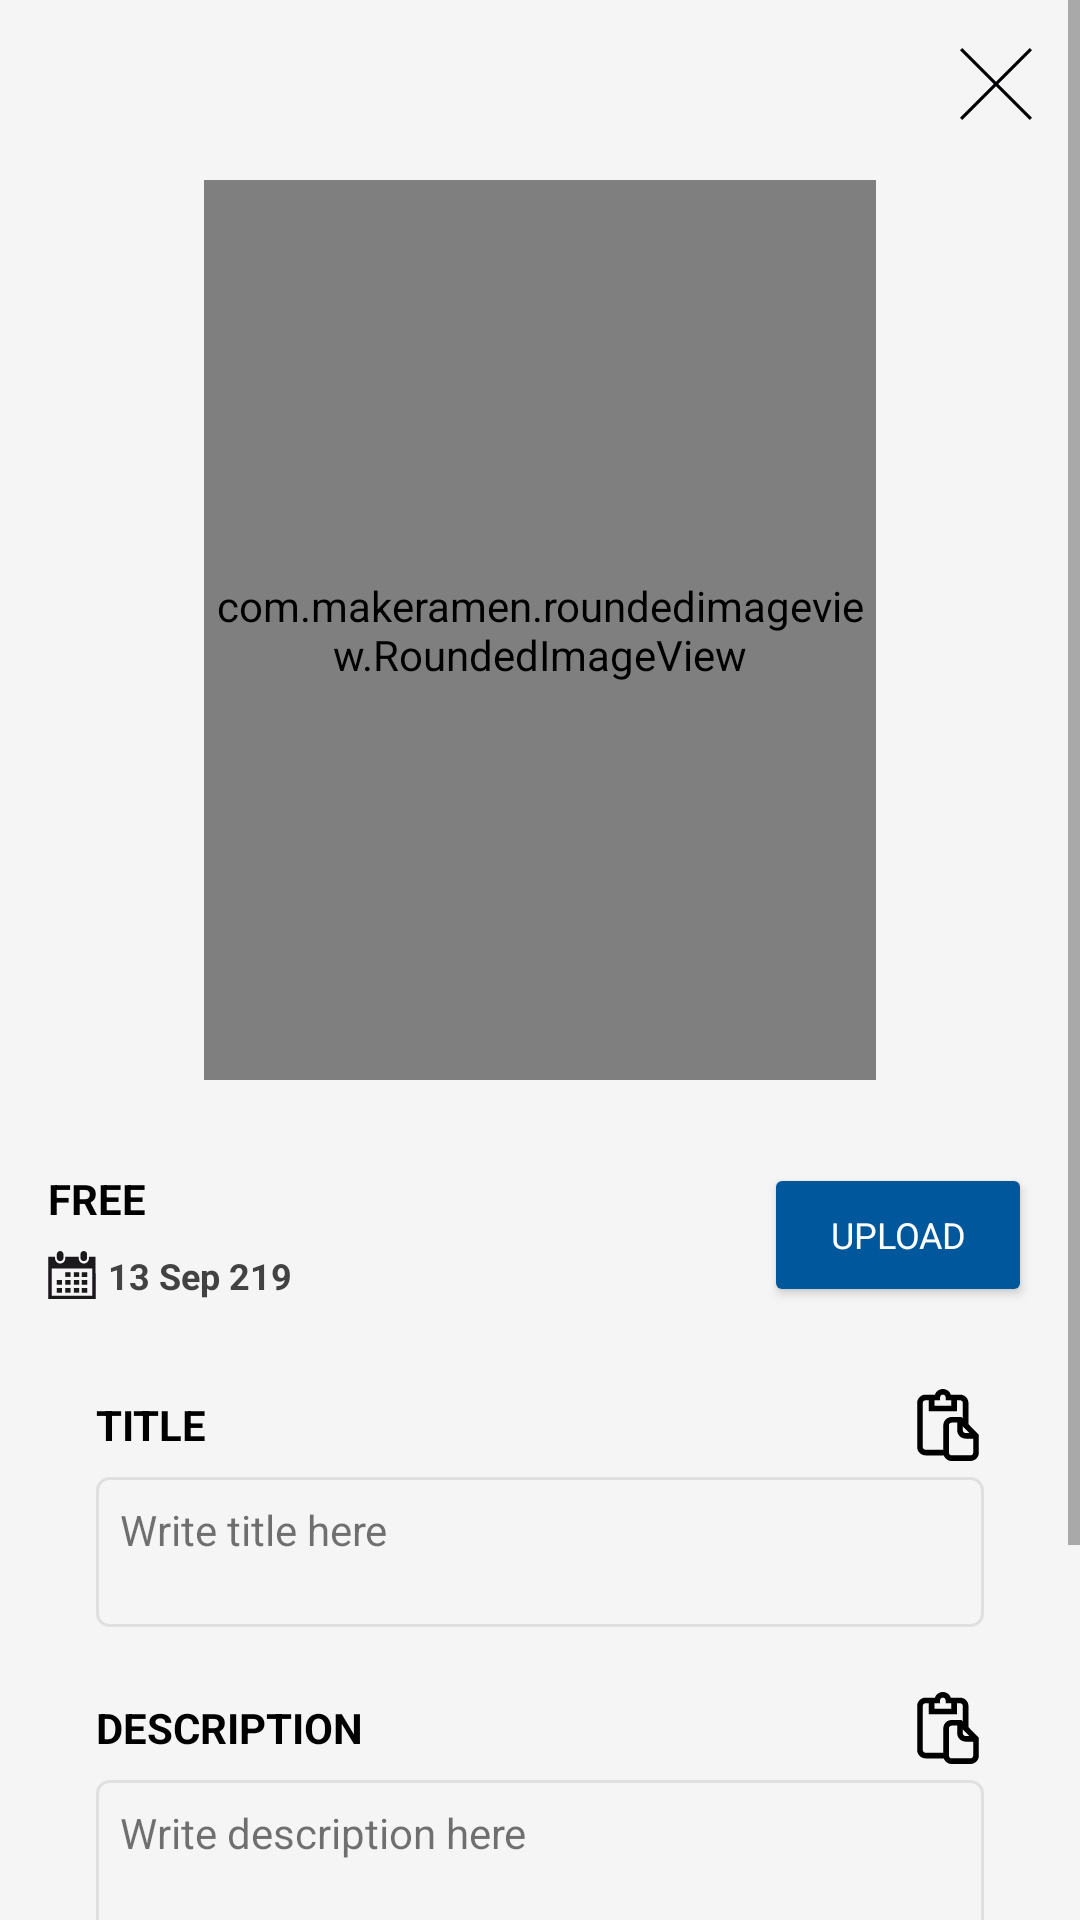

Reconstruct the res/layout file that produces this screen, plus the resources it refers to.
<!-- AndroidManifest.xml: application theme AppTheme -->
<!-- res/layout/fragment_upload.xml -->
<?xml version="1.0" encoding="utf-8"?>
<layout xmlns:android="http://schemas.android.com/apk/res/android"
    xmlns:app="http://schemas.android.com/apk/res-auto"
    xmlns:tools="http://schemas.android.com/tools">

    <data>

        <variable
            name="viewModel"
            type="com.ssquare.myapplication.monokrome.ui.main.detail.DetailViewModel" />

        <variable
            name="clickListener"
            type="com.ssquare.myapplication.monokrome.util.DetailClickListener" />

        <import type="com.ssquare.myapplication.monokrome.util.DownloadState" />

        <import type="android.view.View" />

    </data>

    <ScrollView
        android:layout_width="match_parent"
        android:layout_height="wrap_content">

        <androidx.constraintlayout.widget.ConstraintLayout
            android:layout_width="match_parent"
            android:layout_height="wrap_content"
            android:background="@color/list_item_container_background"
            android:focusable="true"
            android:focusableInTouchMode="true"
            android:padding="16dp"
            tools:context=".UploadFragment">

            <androidx.appcompat.widget.AppCompatImageView
                android:id="@+id/button_close"
                android:layout_width="wrap_content"
                android:layout_height="wrap_content"
                android:background="?attr/actionBarItemBackground"
                app:layout_constraintEnd_toEndOf="parent"
                app:layout_constraintTop_toTopOf="parent"
                app:srcCompat="@drawable/ic_close" />

            <FrameLayout
                android:id="@+id/container_image"
                android:layout_width="224dp"
                android:layout_height="300dp"
                android:layout_marginTop="20dp"
                android:background="@drawable/frame_layout_background"
                app:layout_constraintEnd_toEndOf="parent"
                app:layout_constraintStart_toStartOf="parent"
                app:layout_constraintTop_toBottomOf="@+id/button_close">

                <com.makeramen.roundedimageview.RoundedImageView
                    android:id="@+id/image"
                    android:layout_width="wrap_content"
                    android:layout_height="wrap_content"
                    android:layout_gravity="center"
                    android:scaleType="centerCrop"
                    app:riv_corner_radius="4dp"
                    />
                <com.makeramen.roundedimageview.RoundedImageView
                    android:id="@+id/selectedImage"
                    android:layout_width="224dp"
                    android:layout_height="300dp"
                    android:layout_gravity="center"
                    android:scaleType="centerCrop"
                    app:riv_corner_radius="4dp"
                    />
            </FrameLayout>

            


            

            <TextView
                android:id="@+id/textView"
                android:layout_width="wrap_content"
                android:layout_height="wrap_content"
                android:layout_marginTop="30dp"
                android:text="@string/free"
                android:textAllCaps="true"
                android:textColor="@android:color/black"
                android:textSize="14sp"
                android:textStyle="bold"
                app:layout_constraintStart_toStartOf="parent"
                app:layout_constraintTop_toBottomOf="@+id/container_image" />

            <TextView
                android:id="@+id/text_release_date"
                android:layout_width="wrap_content"
                android:layout_height="wrap_content"
                android:layout_marginTop="8dp"
                android:drawableStart="@drawable/ic_date"
                android:drawablePadding="4dp"
                android:gravity="center_vertical"
                android:text="@string/_13_sep_219"
                android:textColor="#424242"
                android:textSize="12sp"
                android:textStyle="bold"
                app:layout_constraintStart_toStartOf="parent"
                app:layout_constraintTop_toBottomOf="@+id/textView" />

            <com.google.android.material.button.MaterialButton
                android:id="@+id/button_upload"
                style="@style/Widget.AppCompat.Button.Colored"
                android:layout_width="wrap_content"
                android:layout_height="wrap_content"
                android:paddingStart="22dp"
                android:paddingEnd="22dp"
                android:text="@string/upload"
                android:textSize="12sp"
                app:backgroundTint="@color/list_item_buttons_text_color"
                app:layout_constraintBottom_toBottomOf="@+id/text_release_date"
                app:layout_constraintEnd_toEndOf="parent"
                app:layout_constraintTop_toTopOf="@+id/textView" />


            <androidx.constraintlayout.widget.ConstraintLayout
                android:layout_width="0dp"
                android:layout_height="wrap_content"
                android:layout_marginTop="16dp"
                android:background="@drawable/shape_rectangle_constraint"
                android:paddingStart="16dp"
                android:paddingTop="12dp"
                android:paddingEnd="16dp"
                android:paddingBottom="10dp"
                app:layout_constraintBottom_toBottomOf="parent"
                app:layout_constraintEnd_toEndOf="parent"
                app:layout_constraintHorizontal_bias="1.0"
                app:layout_constraintStart_toStartOf="parent"
                app:layout_constraintTop_toBottomOf="@+id/text_release_date"
                app:layout_constraintVertical_bias="0.0">

                <TextView
                    android:id="@+id/textView3"
                    android:layout_width="wrap_content"
                    android:layout_height="wrap_content"
                    android:layout_marginTop="4dp"
                    android:text="@string/title"
                    android:textAllCaps="true"
                    android:textColor="@android:color/black"
                    android:textSize="14sp"
                    android:textStyle="bold"
                    app:layout_constraintStart_toStartOf="parent"
                    app:layout_constraintTop_toTopOf="parent" />

                <androidx.appcompat.widget.AppCompatImageButton
                    android:id="@+id/button_paste_title"
                    android:layout_width="wrap_content"
                    android:layout_height="wrap_content"
                    android:background="?attr/selectableItemBackgroundBorderless"
                    app:layout_constraintBottom_toBottomOf="@id/textView3"
                    app:layout_constraintEnd_toEndOf="parent"
                    app:layout_constraintTop_toTopOf="@id/textView3"
                    app:srcCompat="@drawable/ic_paste" />

                <androidx.appcompat.widget.AppCompatEditText
                    android:id="@+id/text_title"
                    android:layout_width="0dp"
                    android:layout_height="wrap_content"
                    android:textColor="@color/upload_edit_text_color"
                    android:textColorHint="@color/upload_edit_text_color"
                    android:layout_marginTop="8dp"
                    android:minHeight="50dp"
                    android:gravity="start|top"
                    android:background="@drawable/upload_edit_text_background"
                    android:hint="@string/write_title_here"
                    android:padding="8dp"
                    android:textSize="14sp"
                    android:theme="@style/UploadEditText"
                    app:layout_constraintEnd_toEndOf="parent"
                    app:layout_constraintStart_toStartOf="parent"
                    app:layout_constraintTop_toBottomOf="@+id/textView3" />

                <TextView
                    android:id="@+id/textView7"
                    android:layout_width="wrap_content"
                    android:layout_height="wrap_content"
                    android:layout_marginTop="24dp"
                    android:text="@string/description"
                    android:textAllCaps="true"
                    android:textColor="@android:color/black"
                    android:textSize="14sp"
                    android:textStyle="bold"
                    app:layout_constraintStart_toStartOf="parent"
                    app:layout_constraintTop_toBottomOf="@+id/text_title" />

                <androidx.appcompat.widget.AppCompatImageButton
                    android:id="@+id/button_paste_description"
                    android:layout_width="wrap_content"
                    android:layout_height="wrap_content"
                    android:background="?attr/selectableItemBackgroundBorderless"
                    app:layout_constraintBottom_toBottomOf="@+id/textView7"
                    app:layout_constraintEnd_toEndOf="parent"
                    app:layout_constraintTop_toBottomOf="@id/textView7"
                    app:layout_constraintTop_toTopOf="@id/textView7"
                    app:srcCompat="@drawable/ic_paste" />

                <androidx.appcompat.widget.AppCompatEditText
                    android:id="@+id/text_description"
                    android:layout_width="0dp"
                    android:layout_height="wrap_content"
                    android:minHeight="100dp"
                    android:layout_marginTop="8dp"
                    android:padding="8dp"
                    android:textColor="@color/upload_edit_text_color"
                    android:background="@drawable/upload_edit_text_background"
                    android:gravity="start|top"
                    android:hint="@string/write_description_here"
                    android:textColorHint="@color/upload_edit_text_color"
                    android:textSize="14sp"
                    android:theme="@style/UploadEditText"
                    app:layout_constraintEnd_toEndOf="parent"
                    app:layout_constraintStart_toStartOf="parent"
                    app:layout_constraintTop_toBottomOf="@+id/textView7" />

                <TextView
                    android:id="@+id/textView8"
                    android:layout_width="wrap_content"
                    android:layout_height="wrap_content"
                    android:layout_marginTop="20dp"
                    android:text="@string/edition"
                    android:textAllCaps="true"
                    android:textColor="@android:color/black"
                    android:textSize="14sp"
                    android:textStyle="bold"
                    app:layout_constraintStart_toStartOf="parent"
                    app:layout_constraintTop_toBottomOf="@+id/text_description" />

                <TextView
                    android:id="@+id/text_edition"
                    android:layout_width="0dp"
                    android:layout_height="wrap_content"
                    android:paddingTop="12dp"
                    android:paddingBottom="6dp"
                    android:text="@string/click_here_to_add_edition"
                    android:textSize="14sp"
                    app:layout_constraintEnd_toEndOf="parent"
                    app:layout_constraintStart_toStartOf="parent"
                    app:layout_constraintTop_toBottomOf="@+id/textView8" />
            </androidx.constraintlayout.widget.ConstraintLayout>

        </androidx.constraintlayout.widget.ConstraintLayout>

    </ScrollView>
</layout>
<!-- resources referenced by this layout -->
<resources>
  <color name="list_item_buttons_text_color">#01579b</color>
  <color name="list_item_container_background">#f5f5f5</color>
  <color name="upload_edit_text_color">#8C000000</color>
  <!-- drawable frame_layout_background (drawable) -->
  <?xml version="1.0" encoding="utf-8"?>
  <shape xmlns:android="http://schemas.android.com/apk/res/android"
      android:shape="rectangle">
  
      <stroke
          android:color="@color/image_place_holder_color"
          android:width="1dp"/>
      <corners
          android:radius="5dp"/>
  
  </shape>
  <!-- drawable ic_close (drawable) -->
  <vector android:height="24dp"
      android:viewportHeight="224.512"
      android:viewportWidth="224.512"
      android:width="24dp" xmlns:android="http://schemas.android.com/apk/res/android">
      <path android:fillColor="#010002" android:pathData="M224.507,6.997l-6.986,-6.997l-105.265,105.258l-105.258,-105.258l-6.993,6.997l105.258,105.257l-105.258,105.258l6.993,7l105.258,-105.272l105.265,105.272l6.986,-7l-105.258,-105.258z"/>
  </vector>
  <!-- drawable ic_date: vector/xml drawable (drawable, 2244 chars, omitted) -->
  <!-- drawable ic_paste (drawable) -->
  <vector android:height="24dp" android:viewportHeight="512"
      android:viewportWidth="512" android:width="24dp" xmlns:android="http://schemas.android.com/apk/res/android">
      <path android:fillColor="#FF000000" android:pathData="M401.5,250.306V100c0,-33.084 -26.916,-60 -60,-60h-65.427C267.818,16.719 245.575,0 219.5,0s-48.318,16.719 -56.573,40H96.5c-33.084,0 -60,26.916 -60,60v312c0,33.084 26.916,60 60,60h129.439c8.255,23.278 30.489,40 56.573,40l132.989,-0.074c33.084,0 60,-26.913 60,-59.992V324.728L401.5,250.306zM407.356,312.925H381.5c-11.028,0 -20,-8.972 -20,-20v-26.117L407.356,312.925zM159.5,80h40V60c0,-11.028 8.972,-20 20,-20s20,8.972 20,20v20h40v39h-120V80zM222.5,258.993V432h-126c-11.028,0 -20,-8.972 -20,-20V100c0,-11.028 8.972,-20 20,-20h23v79h200V80h22c11.028,0 20,8.972 20,20v110.079L350.484,199H282.5C249.416,199 222.5,225.913 222.5,258.993zM435.5,451.934c0,11.024 -8.972,19.992 -20.011,19.992L282.5,472c-11.028,0 -20,-8.969 -20,-19.993V258.993c0,-11.024 8.972,-19.993 20,-19.993h39v53.926c0,33.084 26.916,60 60,60h54V451.934z"/>
  </vector>
  <!-- drawable upload_edit_text_background (drawable) -->
  <?xml version="1.0" encoding="utf-8"?>
  <shape xmlns:android="http://schemas.android.com/apk/res/android"
      android:shape="rectangle">
  
      <stroke
          android:color="@color/image_place_holder_color"
          android:width="1dp"/>
      <corners
          android:radius="4dp"/>
  
  </shape>
  <string name="_13_sep_219" translatable="false">13 Sep 219</string>
  <string name="click_here_to_add_edition">Click here to add edition</string>
  <string name="description">Description</string>
  <string name="edition">EDITION</string>
  <string name="free">Free</string>
  <string name="title">Title</string>
  <string name="upload">Upload</string>
  <string name="write_description_here">Write description here</string>
  <string name="write_title_here">Write title here</string>
  <style name="UploadEditText" parent="Theme.MaterialComponents.Light">
          <item name="colorControlNormal">@color/upload_edit_text_color</item>
          <item name="colorControlActivated">@color/upload_edit_text_color</item>
      </style>
  <style name="AppTheme" parent="Theme.MaterialComponents.Light.NoActionBar">
          
          <item name="fontFamily">@font/google_sans_regular</item>
          <item name="colorPrimary">@color/colorPrimary</item>
          <item name="colorPrimaryDark">@color/colorPrimaryDark</item>
          <item name="colorAccent">@color/colorAccent</item>
      </style>
  <color name="image_place_holder_color">#e0e0e0</color>
  <color name="colorPrimary">#000000</color>
  <color name="colorPrimaryDark">#000000</color>
  <color name="colorAccent">@android:color/white</color>
</resources>
